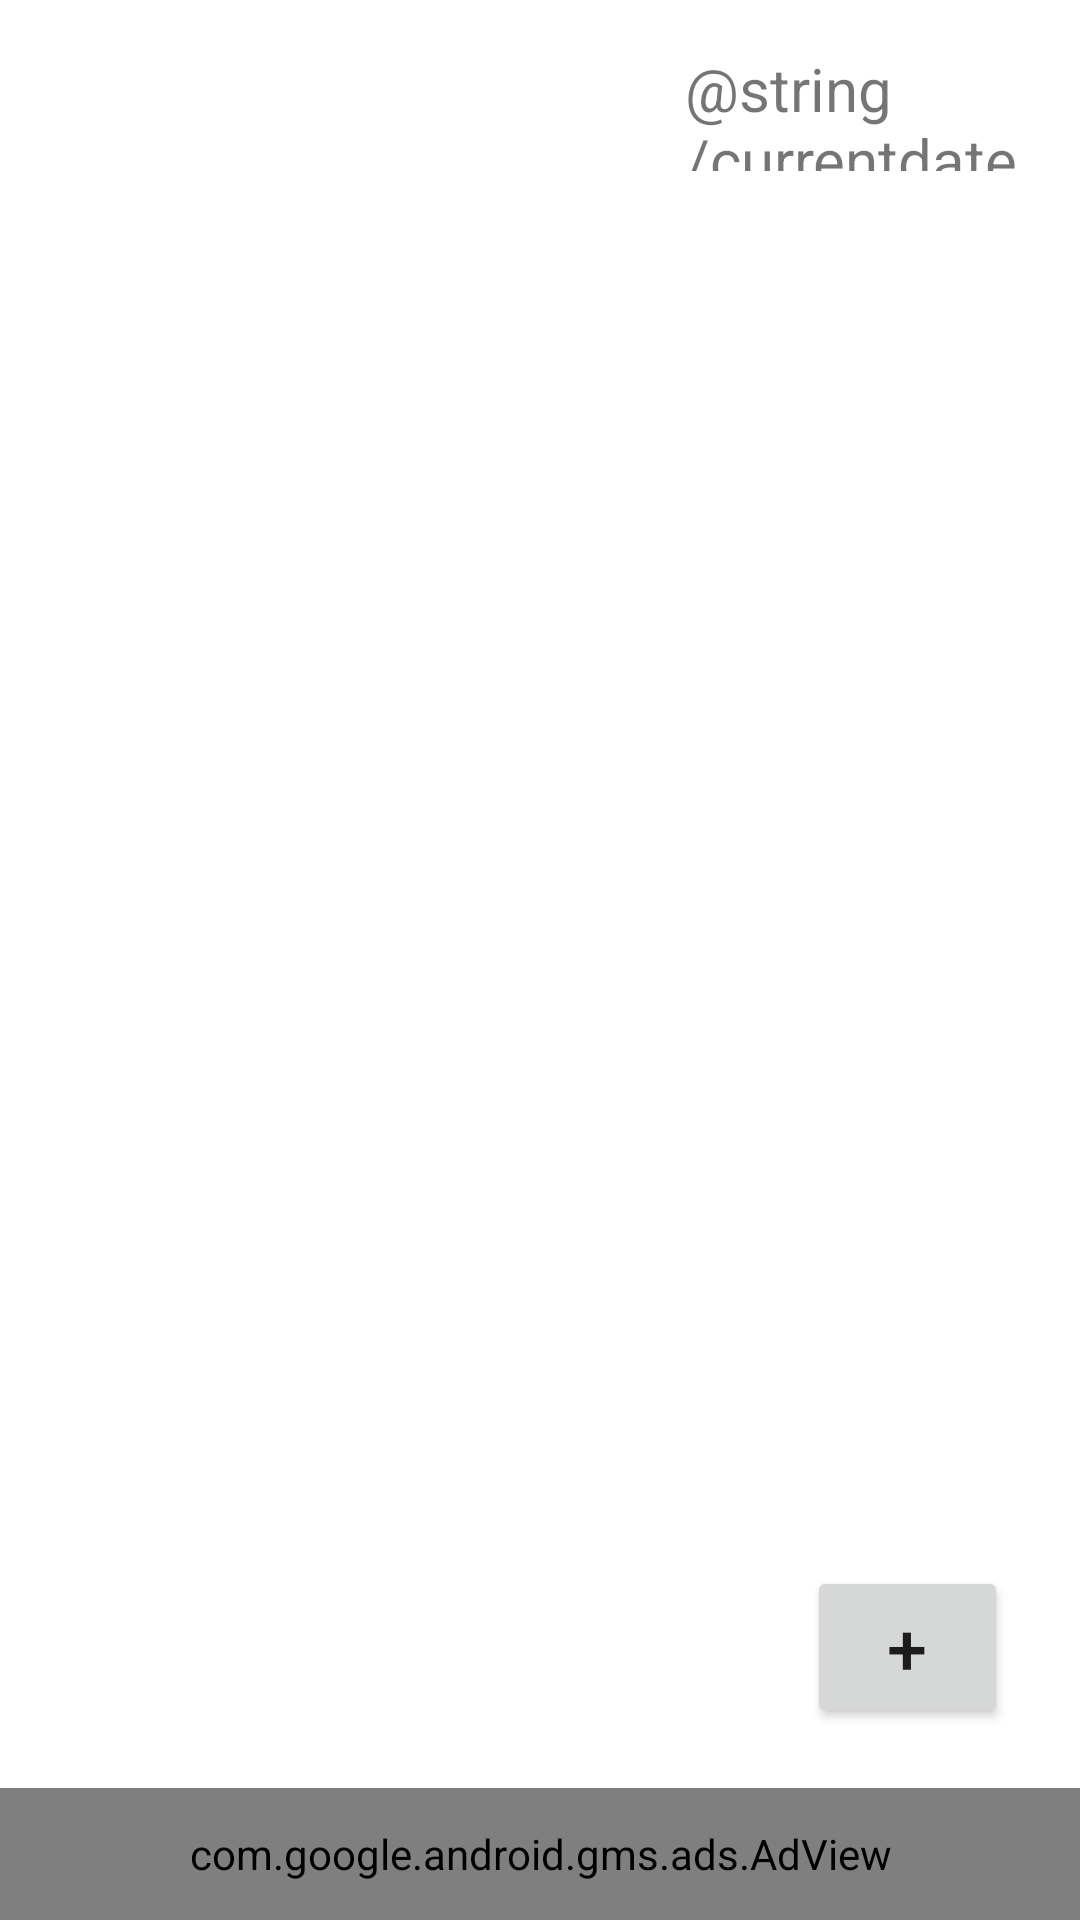

This screen was rendered from an Android layout file. Write that file and the resources it references.
<!-- AndroidManifest.xml: application theme Theme.DailyTaskTest -->
<!-- res/layout/activity_main.xml -->
<?xml version="1.0" encoding="utf-8"?>
<androidx.constraintlayout.widget.ConstraintLayout xmlns:android="http://schemas.android.com/apk/res/android"
    xmlns:app="http://schemas.android.com/apk/res-auto"
    xmlns:tools="http://schemas.android.com/tools"
    android:id="@+id/coordinatorLayout"
    android:layout_width="match_parent"
    android:layout_height="match_parent"
    tools:context=".MainActivity" >

    <com.google.android.gms.ads.AdView
        android:id="@+id/adView2"
        android:layout_width="0dp"
        android:layout_height="44dp"
        app:layout_constraintBottom_toBottomOf="parent"
        app:layout_constraintEnd_toEndOf="parent"
        app:layout_constraintHorizontal_bias="0.494"
        app:layout_constraintStart_toStartOf="parent" />

    <Button
        android:id="@+id/btnAddTask"
        android:layout_width="67dp"
        android:layout_height="54dp"
        android:layout_marginEnd="24dp"
        android:layout_marginBottom="64dp"
        android:text="+"
        android:textSize="24sp"
        app:layout_constraintBottom_toBottomOf="parent"
        app:layout_constraintEnd_toEndOf="parent" />

    <TextView
        android:id="@+id/tvCurrDate"
        android:layout_width="119dp"
        android:layout_height="41dp"
        android:layout_marginTop="16dp"
        android:text="@string/currentdate"
        android:textSize="20sp"
        app:layout_constraintEnd_toEndOf="parent"
        app:layout_constraintHorizontal_bias="0.948"
        app:layout_constraintStart_toStartOf="parent"
        app:layout_constraintTop_toTopOf="parent" />

    <androidx.recyclerview.widget.RecyclerView
        android:id="@+id/rvTasks"
        android:layout_width="0dp"
        android:layout_height="0dp"
        android:layout_marginBottom="36dp"
        app:layout_constraintBottom_toTopOf="@+id/rvDoneTasks"
        app:layout_constraintEnd_toEndOf="parent"
        app:layout_constraintHorizontal_bias="0.0"
        app:layout_constraintStart_toStartOf="parent"
        app:layout_constraintTop_toBottomOf="@+id/tvCurrDate" />

    <androidx.recyclerview.widget.RecyclerView
        android:id="@+id/rvDoneTasks"
        android:layout_width="0dp"
        android:layout_height="0dp"
        app:layout_constraintBottom_toTopOf="@+id/btnAddTask"
        app:layout_constraintEnd_toEndOf="parent"
        app:layout_constraintHorizontal_bias="1.0"
        app:layout_constraintStart_toStartOf="parent"
        app:layout_constraintTop_toBottomOf="@+id/rvTasks" />

</androidx.constraintlayout.widget.ConstraintLayout>
<!-- resources referenced by this layout -->
<resources>
  <style name="Theme.DailyTaskTest" parent="Theme.MaterialComponents.DayNight.DarkActionBar">
          
          <item name="colorPrimary">@color/purple_500</item>
          <item name="colorPrimaryVariant">@color/purple_700</item>
          <item name="colorOnPrimary">@color/white</item>
          
          <item name="colorSecondary">@color/teal_200</item>
          <item name="colorSecondaryVariant">@color/teal_700</item>
          <item name="colorOnSecondary">@color/black</item>
          
          <item name="android:statusBarColor" tools:targetApi="l">?attr/colorPrimaryVariant</item>
          
      </style>
  <color name="purple_500">#FF6200EE</color>
  <color name="purple_700">#FF3700B3</color>
  <color name="white">#FFFFFFFF</color>
  <color name="teal_200">#FF03DAC5</color>
  <color name="teal_700">#FF018786</color>
  <color name="black">#FF000000</color>
</resources>
